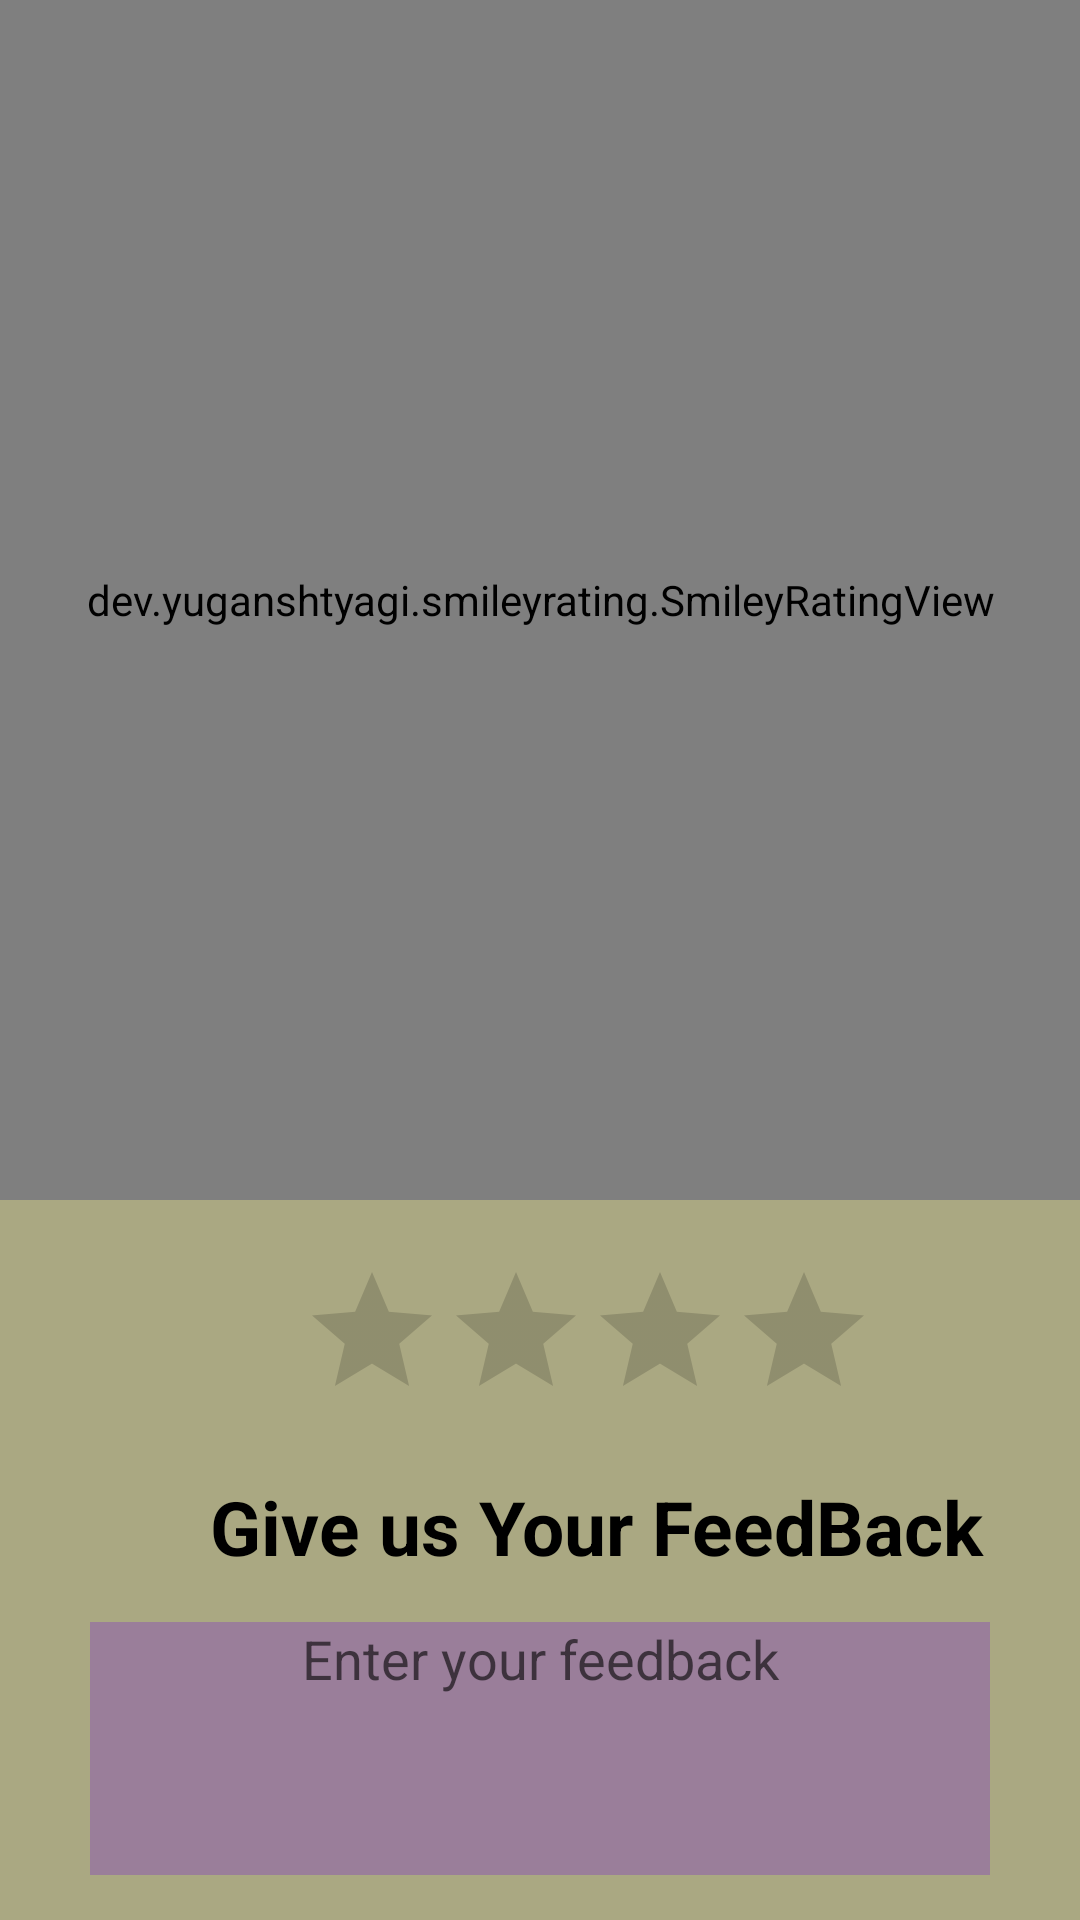

This screen was rendered from an Android layout file. Write that file and the resources it references.
<!-- AndroidManifest.xml: application theme Theme.KnotWedding -->
<!-- res/layout/activity_rate.xml -->
<?xml version="1.0" encoding="utf-8"?>
<LinearLayout xmlns:android="http://schemas.android.com/apk/res/android"
    xmlns:app="http://schemas.android.com/apk/res-auto"
    xmlns:tools="http://schemas.android.com/tools"
    android:layout_width="match_parent"
    android:layout_height="match_parent"
    android:orientation="vertical"
    android:background="#AAA882"
    tools:context=".Rate">

    <dev.yuganshtyagi.smileyrating.SmileyRatingView
        android:id="@+id/smiley_view"
        android:layout_width="match_parent"
        android:layout_height="400dp"
        android:layout_marginBottom="20dp"
        app:face_color="#FFC107" />

    <RatingBar
        android:id="@+id/rating_bar"
        android:layout_width="wrap_content"
        android:layout_height="wrap_content"
        android:layout_marginLeft="100dp"
        android:numStars="4" />

    <TextView
        android:layout_width="wrap_content"
        android:layout_height="wrap_content"
        android:layout_marginLeft="70dp"
        android:layout_marginTop="15dp"
        android:text="Give us Your FeedBack"
        android:textColor="@color/black"
        android:textSize="25dp"
        android:textStyle="bold" />


    <EditText
        android:id="@+id/FeedBack_txt"
        android:layout_width="match_parent"
        android:layout_height="wrap_content"
        android:layout_marginLeft="30dp"
        android:layout_marginTop="15dp"
        android:layout_marginRight="30dp"
        android:background="#9A7E9A"
        android:ems="10"
        android:gravity="center"
        android:hint="Enter your feedback"
        android:inputType="textMultiLine"
        android:paddingBottom="60dp" />

    <Button
        android:id="@+id/sendFeedbtn"
        android:layout_width="match_parent"
        android:layout_height="wrap_content"
        android:layout_gravity="center"
        android:layout_marginLeft="70sp"
        android:layout_marginTop="15dp"
        android:layout_marginRight="70sp"
        android:text="Send Feedback" />



</LinearLayout>
<!-- resources referenced by this layout -->
<resources>
  <style name="Theme.KnotWedding" parent="Theme.MaterialComponents.DayNight.NoActionBar">
          
          <item name="colorPrimary">@color/purple_500</item>
          <item name="colorPrimaryVariant">@color/purple_700</item>
          <item name="colorOnPrimary">@color/white</item>
          
          <item name="colorSecondary">@color/teal_200</item>
          <item name="colorSecondaryVariant">@color/teal_700</item>
          <item name="colorOnSecondary">@color/black</item>
          
          <item name="android:statusBarColor" tools:targetApi="l">?attr/colorPrimaryVariant</item>
          
      </style>
  <!-- not gathered from this repository: default colours our renderer supplied (Android Studio template values) -->
  <color name="purple_500">#FF6200EE</color>
  <color name="purple_700">#FF3700B3</color>
  <color name="teal_200">#FF03DAC5</color>
  <color name="teal_700">#FF018786</color>
  <color name="black">#FF000000</color>
  <color name="white">#FFFFFFFF</color>
</resources>
